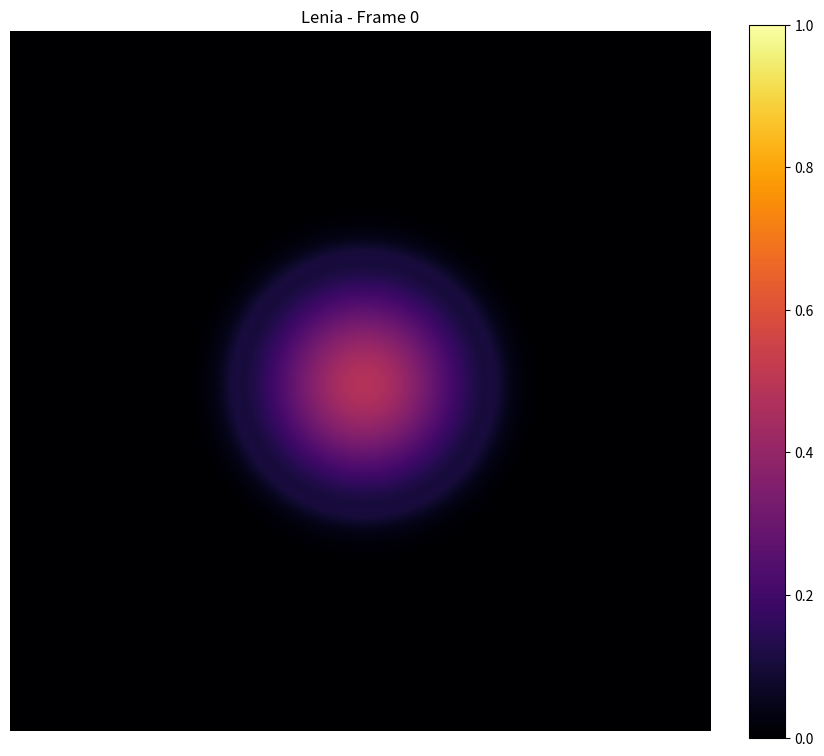

Generate this figure with matplotlib:
import matplotlib.pyplot as plt
from matplotlib.animation import FuncAnimation
from scipy import signal
import numpy as np

# ============================================================================
# LENIA: Continuous Cellular Automaton
# ============================================================================
# Implementation of Lenia, a generalization of Conway's Game of Life
# [redacted]
# ============================================================================

# --- Unused/Incomplete Function (Consider removing) ---
def up_date(N):
    """
    INCOMPLETE: This function appears to be a stub and doesn't perform any operation.
    Consider removing if not needed.
    """
    n = len(N)
    for i in range(n):
        for j in range(n):
            if i >= 2 and j >= 2:
                pass  # No operation performed


# --- Kernel Generation ---
def create_circular_kernel(R, smooth=True):
    """
    Creates a circular convolution kernel for Lenia neighborhood detection.
    
    Parameters:
    -----------
    R : int
        Radius of the circular kernel
    smooth : bool, optional
        If True, creates a smooth kernel (currently creates a binary circular mask)
        
    Returns:
    --------
    numpy.ndarray
        Normalized 2D kernel of shape (2*R+1, 2*R+1)
        
    Notes:
    ------
    - The kernel defines which cells are considered "neighbors" in the Lenia automaton
    - Currently implements a binary circular mask (all cells within radius R have equal weight)
    - Could be extended to implement distance-based weighting for smoother behavior
    """
    d = 2*R + 1  # Kernel diameter
    kernel = np.zeros((d, d))
    center = R
    
    # Create circular mask
    for i in range(d):
        for j in range(d):
            dist = np.sqrt((i - center)**2 + (j - center)**2)
            if smooth:
                # Binary circular kernel: 1 if within radius, 0 otherwise
                if dist <= R:
                    kernel[i, j] = 1
    
    # Normalize so kernel sums to 1 (required for proper convolution)
    kernel = kernel / np.sum(kernel)
    return kernel


# --- Lenia Parameters ---
kernel = create_circular_kernel(7)  # Neighborhood radius of 7 cells

# Growth function parameters (control how cells grow/decay)
mu = 0.09        # Optimal neighborhood density for growth
sigma = 0.015    # Width of the growth response curve
dt = 0.01        # Time step for continuous update


# --- Core Lenia Functions ---
def conv(N):
    """
    Computes the neighborhood density at each cell using convolution.
    
    Parameters:
    -----------
    N : numpy.ndarray
        Current state grid (values between 0 and 1)
        
    Returns:
    --------
    numpy.ndarray
        Convolved grid representing local neighborhood densities
        
    Notes:
    ------
    - Uses 'wrap' boundary for toroidal topology (edges wrap around)
    - Returns average density of neighbors within kernel radius
    """
    return signal.convolve2d(N, kernel, mode='same', boundary='wrap')


def G(N):
    """
    Growth function: determines how cells grow or decay based on neighborhood density.
    
    Parameters:
    -----------
    N : numpy.ndarray
        Neighborhood density values (output from convolution)
        
    Returns:
    --------
    numpy.ndarray
        Growth rate at each cell (positive = growth, negative = decay)
        
    Notes:
    ------
    - Implements a Gaussian-like growth curve centered at mu
    - Cells grow optimally when neighborhood density ≈ mu
    - Returns values in range [-1, 1]
    """
    return 2*np.exp(-(N-mu)**2 / (2*sigma**2)) - 1


def update_lenia(N, dt):
    """
    Updates the Lenia state for one time step using Euler integration.
    
    Parameters:
    -----------
    N : numpy.ndarray
        Current state grid
    dt : float
        Time step size
        
    Returns:
    --------
    numpy.ndarray
        Updated state grid, clipped to [0, 1]
        
    Notes:
    ------
    - Implements: N(t+dt) = N(t) + dt * G(conv(N(t)))
    - Clips values to ensure they stay in valid range [0, 1]
    """
    return np.clip(N + dt*G(conv(N)), 0, 1)


# ============================================================================
# INITIALIZATION: Create "Orbium" Pattern
# ============================================================================
# Orbium is a stable glider-like pattern in Lenia that moves smoothly

# Initialize grid
N = 256  # Grid width (currently unused - state is 100x100)
M = 256  # Grid height (currently unused - state is 100x100)

# Create Gaussian blob centered at (50, 50)
center_x, center_y = 50, 50
y, x = np.ogrid[:100, :100]
dist_from_center = np.sqrt((x - center_x)**2 + (y - center_y)**2)

# CRITICAL: Amplitude of 0.5 creates stable Orbium pattern
# - Different amplitudes produce different behaviors (stable/growing/dying)
# - Gaussian width of 10 cells matches the kernel radius
state = 0.5 * np.exp(-(dist_from_center**2) / (2 * 10**2))


# ============================================================================
# VISUALIZATION & ANIMATION
# ============================================================================

# Setup matplotlib figure
fig, ax = plt.subplots(figsize=(10, 10))
im = ax.imshow(state, cmap='inferno', interpolation='bilinear', vmin=0, vmax=1)
ax.set_title("Lenia - Orbium")
ax.axis('off')
plt.colorbar(im, ax=ax, fraction=0.046)


def animate(frame):
    """
    Animation update function called for each frame.
    
    Parameters:
    -----------
    frame : int
        Current frame number (provided by FuncAnimation)
        
    Returns:
    --------
    list
        List of artists to be redrawn (required for blit=True)
        
    Notes:
    ------
    - Updates state using Lenia rules
    - Could run multiple steps per frame for faster evolution
    """
    global state
    state = update_lenia(state, dt)
    im.set_array(state)
    ax.set_title(f"Lenia - Frame {frame}")  # Added frame counter
    return [im]


# Create animation
# - 1000 frames total
# - 50ms between frames (20 FPS)
# - blit=True for better performance (only redraw changed parts)
ani = FuncAnimation(fig, animate, frames=1000, interval=50, blit=True)

plt.show()